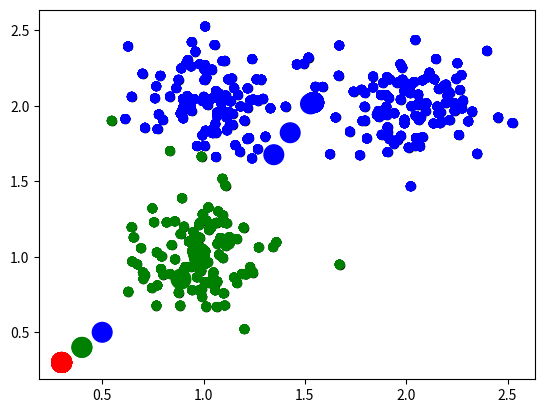

Recreate this plot in Python.
# -*- coding: utf-8 -*-
"""
Created on Sun Mar 19 18:32:08 2017

[redacted]
"""

import random
import matplotlib.pyplot as plt

vari = 0.2
xlnum = 100
train_times = 20

rand = random.Random()

x1 = [rand.normalvariate(1,vari) for _ in range(0,xlnum)]
x2 = [rand.normalvariate(2,vari) for _ in range(0,xlnum)]
x3 = [rand.normalvariate(1,vari) for _ in range(0,xlnum)]

y1 = [rand.normalvariate(1,vari) for _ in range(0,xlnum)]
y2 = [rand.normalvariate(2,vari) for _ in range(0,xlnum)]
y3 = [rand.normalvariate(2,vari) for _ in range(0,xlnum)]

x = x1+x2+x3
y = y1+y2+y3

plt.scatter(x,y,color='black')    #未分类
           
kind_x = [0.3,0.4,0.5]      #初始n个点即分n类
kind_y = [0.3,0.4,0.5]

kind_color = ["red","green","blue"]
plt.scatter(kind_x,kind_y,color=kind_color,s=200)
plt.show()

for _ in range(0,train_times):
    dic = {}
    label = []
    for idx in range(0,len(x)):
        long = pow(x[idx]-kind_x[0],2)+pow(y[idx]-kind_y[0],2)           #设置一个初始远距离
        l = -1              #初始分类标签
        for kindex in range(1,len(kind_x)):     #kindex 初始分类点的索引和分类标签
            distants = pow(x[idx]-kind_x[kindex],2)+pow(y[idx]-kind_y[kindex],2)
            if distants < long:
                l = kindex
                long = distants
        label.append(l)
        if l in dic.keys():
            dic[l][0] += x[idx]
            dic[l][1] += y[idx]
            dic[l][2] += 1
        else:
            dic[l] = [x[idx],y[idx],1]
    for key in dic:
        kind_x[key],kind_y[key] = dic[key][0]/dic[key][2],dic[key][1]/dic[key][2]
    colors = [kind_color[num] for num in label]
    plt.scatter(x,y,color=colors)
    plt.scatter(kind_x,kind_y,color=kind_color,s=200)
    plt.show()
    